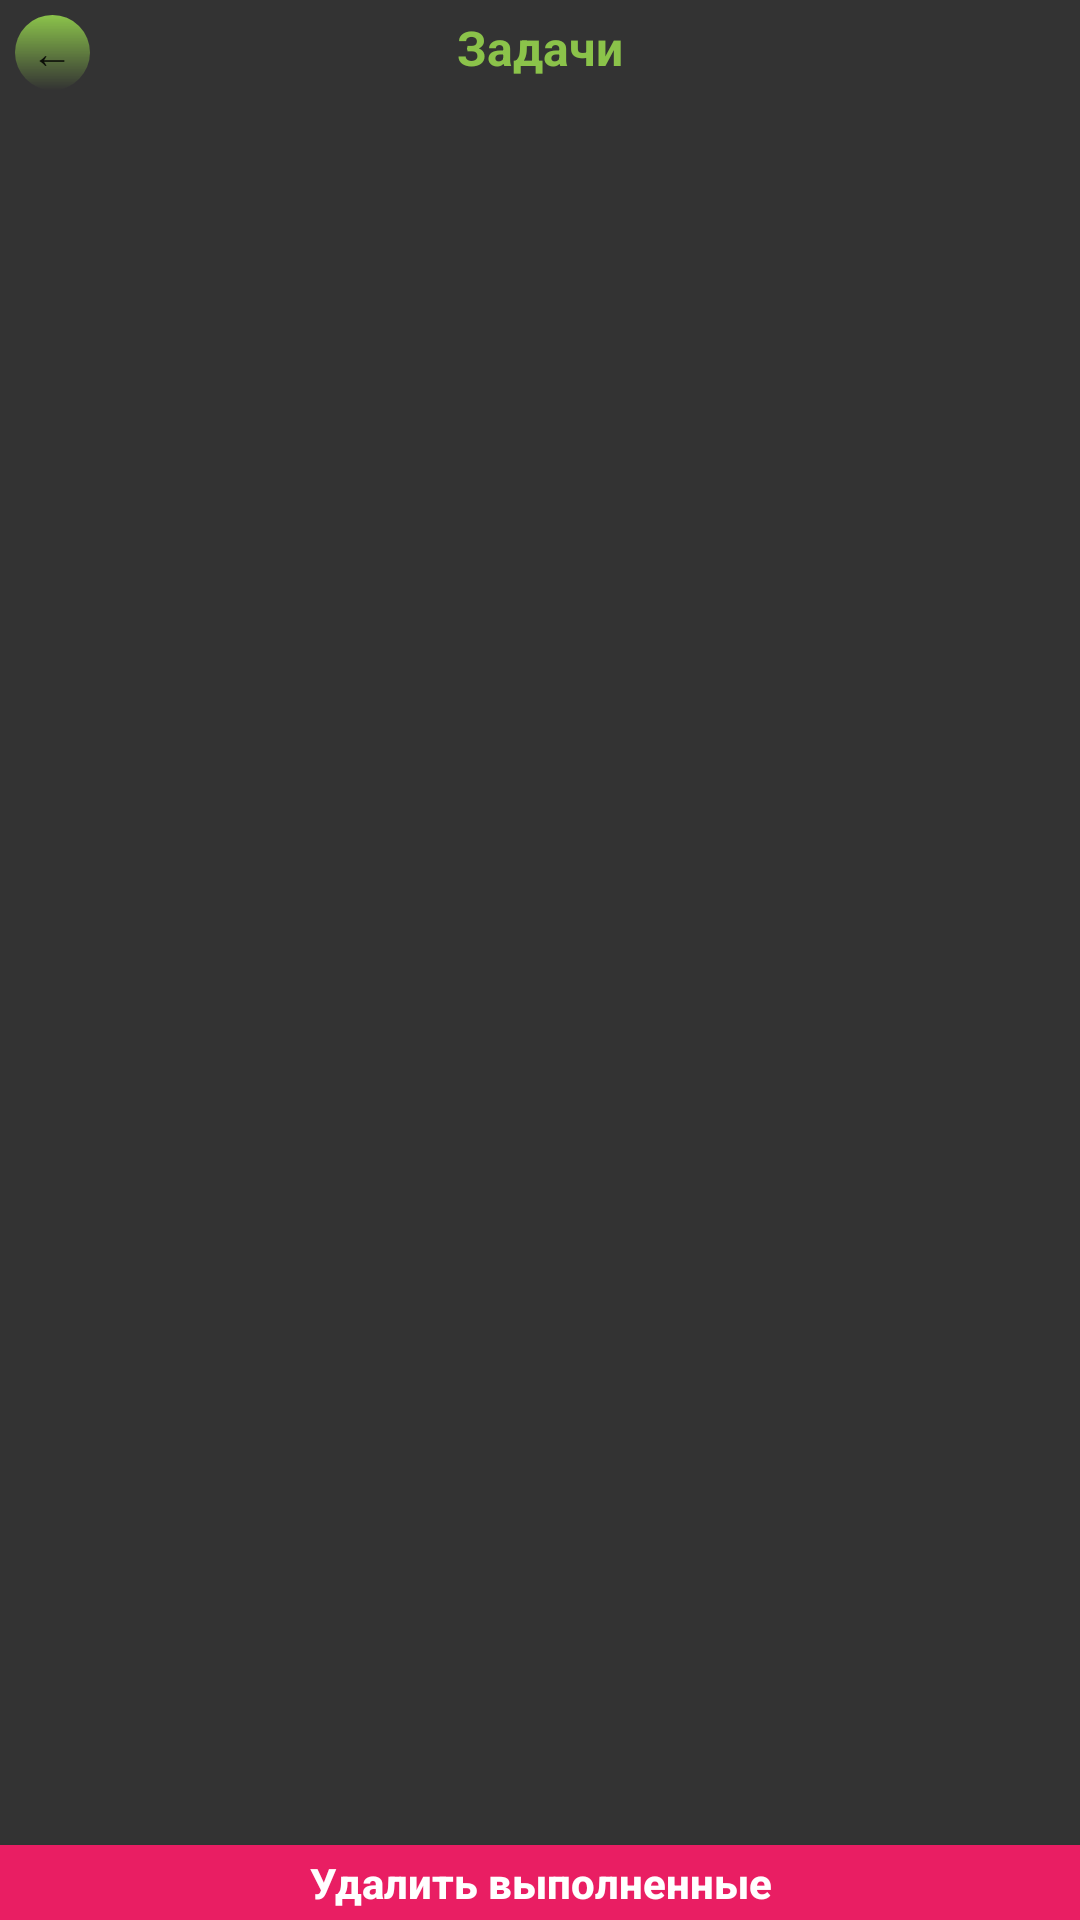

Produce the Android XML layout that renders to this screen, including the resource entries it uses.
<!-- AndroidManifest.xml: application theme Theme.AppCompat.DayNight.NoActionBar -->
<!-- res/layout/fragment_tasks.xml -->
<?xml version="1.0" encoding="utf-8"?>
<androidx.constraintlayout.widget.ConstraintLayout xmlns:android="http://schemas.android.com/apk/res/android"
    xmlns:tools="http://schemas.android.com/tools"
    android:layout_width="match_parent"
    android:layout_height="match_parent"
    xmlns:app="http://schemas.android.com/apk/res-auto"
    tools:context=".TasksFragment"
    android:background="@color/gray">
    <Button
        android:id="@+id/backButton"
        app:layout_constraintTop_toTopOf="parent"
        app:layout_constraintLeft_toLeftOf="parent"
        android:layout_width="25dp"
        android:layout_height="25dp"
        android:background="@drawable/green_back"
        android:text="@string/back"
        android:layout_margin="5dp"
        />
    <TextView
        app:layout_constraintTop_toTopOf="parent"
        app:layout_constraintLeft_toLeftOf="parent"
        app:layout_constraintRight_toRightOf="parent"
        android:id="@+id/label3"
        android:textSize="16sp"
        android:layout_width="wrap_content"
        android:layout_height="wrap_content"
        android:layout_marginTop="5dp"
        android:textStyle="bold"
        android:text="@string/tasks"
        android:textColor="@color/green"
        />
    <ScrollView
        android:layout_marginTop="5dp"
        app:layout_constraintLeft_toLeftOf="parent"
        app:layout_constraintRight_toRightOf="parent"
        app:layout_constraintTop_toBottomOf="@id/label3"
        android:layout_width="match_parent"
        android:layout_height="wrap_content"
        >
        <androidx.recyclerview.widget.RecyclerView
            android:layout_gravity="center"
            android:id="@+id/recyclerView"
            android:layout_width="wrap_content"
            android:layout_height="wrap_content"
            />
    </ScrollView>

    <Button
        android:id="@+id/buttonRemoveDone"
        app:layout_constraintRight_toRightOf="parent"
        app:layout_constraintLeft_toLeftOf="parent"
        app:layout_constraintBottom_toBottomOf="parent"
        android:layout_width="match_parent"
        android:layout_height="25dp"
        android:background="@color/red"
        android:textColor="@color/white"
        android:text="@string/delete_completed"
        android:textStyle="bold"
        android:textAllCaps="false"
        />

</androidx.constraintlayout.widget.ConstraintLayout>
<!-- resources referenced by this layout -->
<resources>
  <color name="gray">#333333</color>
  <color name="green">#8BC34A</color>
  <color name="red">#E91E63</color>
  <color name="white">#FFFFFF</color>
  <!-- drawable green_back (drawable) -->
  <?xml version="1.0" encoding="utf-8"?>
  <shape xmlns:android="http://schemas.android.com/apk/res/android">
      <corners android:radius="15dp"/>
      <solid android:color="@color/green"/>
      <gradient android:startColor="@color/green" android:angle="1"/>
  </shape>
  <string name="back">←</string>
  <string name="delete_completed">Удалить выполненные</string>
  <string name="tasks">Задачи</string>
</resources>
